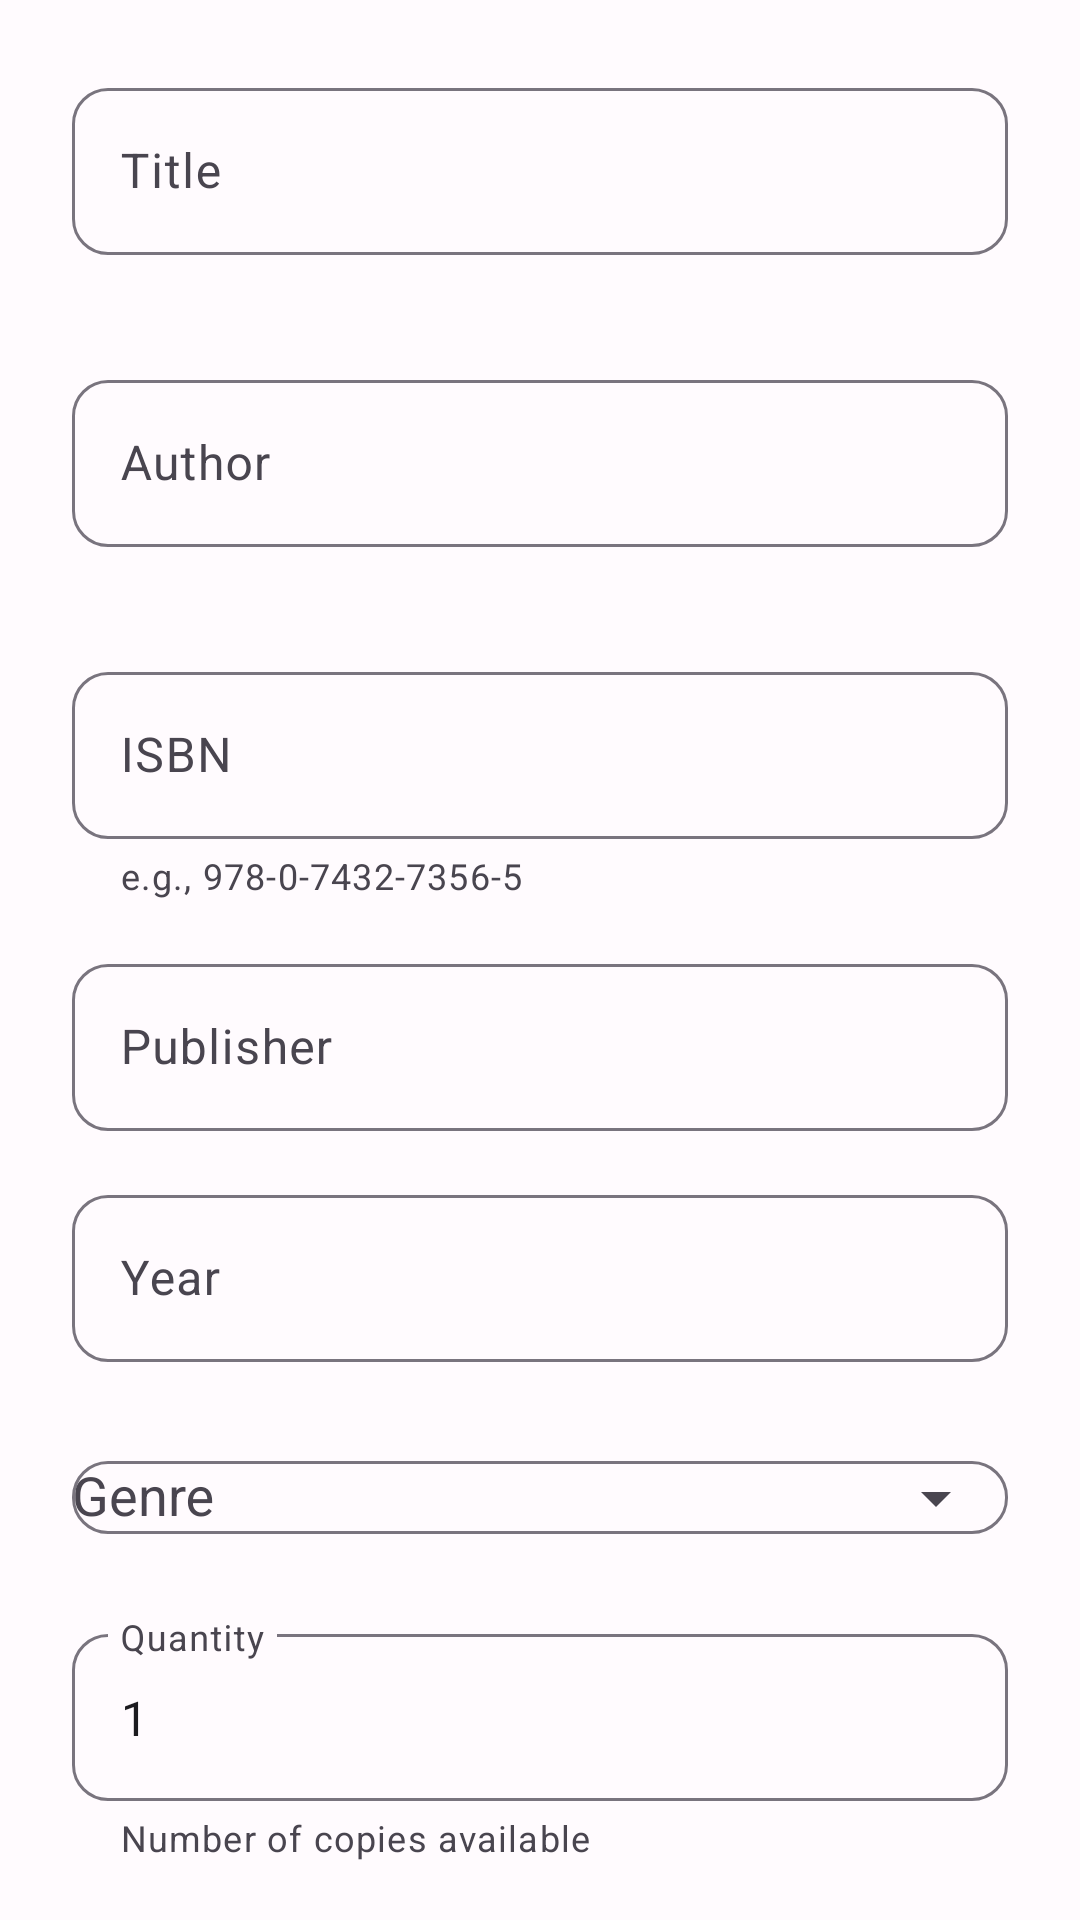

Here is an Android app screen rendered from its layout file. Give the layout XML and the strings, colors and styles it references.
<!-- AndroidManifest.xml: application theme Theme.LibreLibraria -->
<!-- res/layout/dialog_add_book.xml -->
<?xml version="1.0" encoding="utf-8"?>
<androidx.core.widget.NestedScrollView xmlns:android="http://schemas.android.com/apk/res/android"
    xmlns:app="http://schemas.android.com/apk/res-auto"
    android:layout_width="match_parent"
    android:layout_height="match_parent">

    <LinearLayout
        android:layout_width="match_parent"
        android:layout_height="wrap_content"
        android:orientation="vertical"
        android:padding="24dp">

        
        <com.google.android.material.textfield.TextInputLayout
            android:id="@+id/layout_title"
            style="@style/Widget.LibreLibraria.TextInputLayout"
            android:layout_width="match_parent"
            android:layout_height="wrap_content"
            android:layout_marginBottom="16dp"
            android:hint="@string/title"
            app:errorEnabled="true">

            <com.google.android.material.textfield.TextInputEditText
                android:id="@+id/edit_title"
                android:layout_width="match_parent"
                android:layout_height="wrap_content"
                android:inputType="textCapWords"
                android:maxLines="2" />

        </com.google.android.material.textfield.TextInputLayout>

        
        <com.google.android.material.textfield.TextInputLayout
            android:id="@+id/layout_author"
            style="@style/Widget.LibreLibraria.TextInputLayout"
            android:layout_width="match_parent"
            android:layout_height="wrap_content"
            android:layout_marginBottom="16dp"
            android:hint="@string/author"
            app:errorEnabled="true">

            <com.google.android.material.textfield.TextInputEditText
                android:id="@+id/edit_author"
                android:layout_width="match_parent"
                android:layout_height="wrap_content"
                android:inputType="textCapWords"
                android:maxLines="1" />

        </com.google.android.material.textfield.TextInputLayout>

        
        <com.google.android.material.textfield.TextInputLayout
            android:id="@+id/layout_isbn"
            style="@style/Widget.LibreLibraria.TextInputLayout"
            android:layout_width="match_parent"
            android:layout_height="wrap_content"
            android:layout_marginBottom="16dp"
            android:hint="@string/isbn"
            app:helperText="e.g., 978-0-7432-7356-5">

            <com.google.android.material.textfield.TextInputEditText
                android:id="@+id/edit_isbn"
                android:layout_width="match_parent"
                android:layout_height="wrap_content"
                android:inputType="text"
                android:maxLines="1" />

        </com.google.android.material.textfield.TextInputLayout>

        
        <com.google.android.material.textfield.TextInputLayout
            android:id="@+id/layout_publisher"
            style="@style/Widget.LibreLibraria.TextInputLayout"
            android:layout_width="match_parent"
            android:layout_height="wrap_content"
            android:layout_marginBottom="16dp"
            android:hint="@string/publisher">

            <com.google.android.material.textfield.TextInputEditText
                android:id="@+id/edit_publisher"
                android:layout_width="match_parent"
                android:layout_height="wrap_content"
                android:inputType="textCapWords"
                android:maxLines="1" />

        </com.google.android.material.textfield.TextInputLayout>

        
        <com.google.android.material.textfield.TextInputLayout
            android:id="@+id/layout_year"
            style="@style/Widget.LibreLibraria.TextInputLayout"
            android:layout_width="match_parent"
            android:layout_height="wrap_content"
            android:layout_marginBottom="16dp"
            android:hint="@string/year">

            <com.google.android.material.textfield.TextInputEditText
                android:id="@+id/edit_year"
                android:layout_width="match_parent"
                android:layout_height="wrap_content"
                android:inputType="number"
                android:maxLength="4"
                android:maxLines="1" />

        </com.google.android.material.textfield.TextInputLayout>

        
        <com.google.android.material.textfield.TextInputLayout
            android:id="@+id/layout_genre"
            style="@style/Widget.LibreLibraria.TextInputLayout"
            android:layout_width="match_parent"
            android:layout_height="wrap_content"
            android:layout_marginBottom="16dp"
            android:hint="@string/genre"
            app:endIconMode="dropdown_menu">

            <AutoCompleteTextView
                android:id="@+id/dropdown_genre"
                android:layout_width="match_parent"
                android:layout_height="wrap_content"
                android:inputType="none" />

        </com.google.android.material.textfield.TextInputLayout>

        
        <com.google.android.material.textfield.TextInputLayout
            android:id="@+id/layout_quantity"
            style="@style/Widget.LibreLibraria.TextInputLayout"
            android:layout_width="match_parent"
            android:layout_height="wrap_content"
            android:layout_marginBottom="16dp"
            android:hint="@string/quantity"
            app:helperText="Number of copies available">

            <com.google.android.material.textfield.TextInputEditText
                android:id="@+id/edit_quantity"
                android:layout_width="match_parent"
                android:layout_height="wrap_content"
                android:inputType="number"
                android:maxLength="4"
                android:maxLines="1"
                android:text="1" />

        </com.google.android.material.textfield.TextInputLayout>

        
        <com.google.android.material.textfield.TextInputLayout
            android:id="@+id/layout_description"
            style="@style/Widget.LibreLibraria.TextInputLayout"
            android:layout_width="match_parent"
            android:layout_height="wrap_content"
            android:layout_marginBottom="16dp"
            android:hint="@string/description">

            <com.google.android.material.textfield.TextInputEditText
                android:id="@+id/edit_description"
                android:layout_width="match_parent"
                android:layout_height="wrap_content"
                android:gravity="top"
                android:inputType="textMultiLine|textCapSentences"
                android:minLines="3" />

        </com.google.android.material.textfield.TextInputLayout>

        
        <com.google.android.material.textfield.TextInputLayout
            android:id="@+id/layout_notes"
            style="@style/Widget.LibreLibraria.TextInputLayout"
            android:layout_width="match_parent"
            android:layout_height="wrap_content"
            android:layout_marginBottom="8dp"
            android:hint="@string/notes">

            <com.google.android.material.textfield.TextInputEditText
                android:id="@+id/edit_notes"
                android:layout_width="match_parent"
                android:layout_height="wrap_content"
                android:gravity="top"
                android:inputType="textMultiLine|textCapSentences"
                android:minLines="2" />

        </com.google.android.material.textfield.TextInputLayout>

    </LinearLayout>

</androidx.core.widget.NestedScrollView>
<!-- resources referenced by this layout -->
<resources>
  <string name="author">Author</string>
  <string name="description">Description</string>
  <string name="genre">Genre</string>
  <string name="isbn">ISBN</string>
  <string name="notes">Notes</string>
  <string name="publisher">Publisher</string>
  <string name="quantity">Quantity</string>
  <string name="title">Title</string>
  <string name="year">Year</string>
  <style name="Widget.LibreLibraria.TextInputLayout" parent="Widget.Material3.TextInputLayout.OutlinedBox">
          <item name="boxCornerRadiusTopStart">12dp</item>
          <item name="boxCornerRadiusTopEnd">12dp</item>
          <item name="boxCornerRadiusBottomStart">12dp</item>
          <item name="boxCornerRadiusBottomEnd">12dp</item>
      </style>
  <color name="md_theme_primary">#6750A4</color>
  <color name="md_theme_onPrimary">#FFFFFF</color>
  <color name="md_theme_primaryContainer">#EADDFF</color>
  <color name="md_theme_onPrimaryContainer">#21005D</color>
  <color name="md_theme_secondary">#625B71</color>
  <color name="md_theme_onSecondary">#FFFFFF</color>
  <color name="md_theme_secondaryContainer">#E8DEF8</color>
  <color name="md_theme_onSecondaryContainer">#1D192B</color>
  <color name="md_theme_tertiary">#7D5260</color>
  <color name="md_theme_onTertiary">#FFFFFF</color>
  <color name="md_theme_tertiaryContainer">#FFD8E4</color>
  <color name="md_theme_onTertiaryContainer">#31111D</color>
  <color name="md_theme_error">#B3261E</color>
  <color name="md_theme_onError">#FFFFFF</color>
  <color name="md_theme_errorContainer">#F9DEDC</color>
  <color name="md_theme_onErrorContainer">#410E0B</color>
  <color name="md_theme_background">#FFFBFE</color>
  <color name="md_theme_onBackground">#1C1B1F</color>
  <color name="md_theme_surface">#FFFBFE</color>
  <color name="md_theme_onSurface">#1C1B1F</color>
  <color name="md_theme_surfaceVariant">#E7E0EC</color>
  <color name="md_theme_onSurfaceVariant">#49454F</color>
  <color name="md_theme_outline">#79747E</color>
  <color name="md_theme_outlineVariant">#CAC4D0</color>
  <style name="ShapeAppearance.LibreLibraria.SmallComponent" parent="ShapeAppearance.Material3.SmallComponent">
          <item name="cornerFamily">rounded</item>
          <item name="cornerSize">8dp</item>
      </style>
  <style name="ShapeAppearance.LibreLibraria.MediumComponent" parent="ShapeAppearance.Material3.MediumComponent">
          <item name="cornerFamily">rounded</item>
          <item name="cornerSize">12dp</item>
      </style>
  <style name="ShapeAppearance.LibreLibraria.LargeComponent" parent="ShapeAppearance.Material3.LargeComponent">
          <item name="cornerFamily">rounded</item>
          <item name="cornerSize">16dp</item>
      </style>
</resources>
